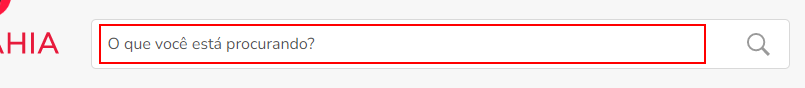
Task: O RPA irá abrir o site das Casas Bahia e pesquisar por "Jogos de PlayStation", com isso, capturará as informações na página de resultado e filtrará do melhor para o pior em um arquivo xlsx. 
Workflow: WF_Pesquisar_por_Item

Step 1: type "[var_strItemDesejado+ "[k(enter)]"]" into the text box in window 'Casas Bahia | Cupom de 10%, 15% e 20% de desconto' (chrome.exe)
